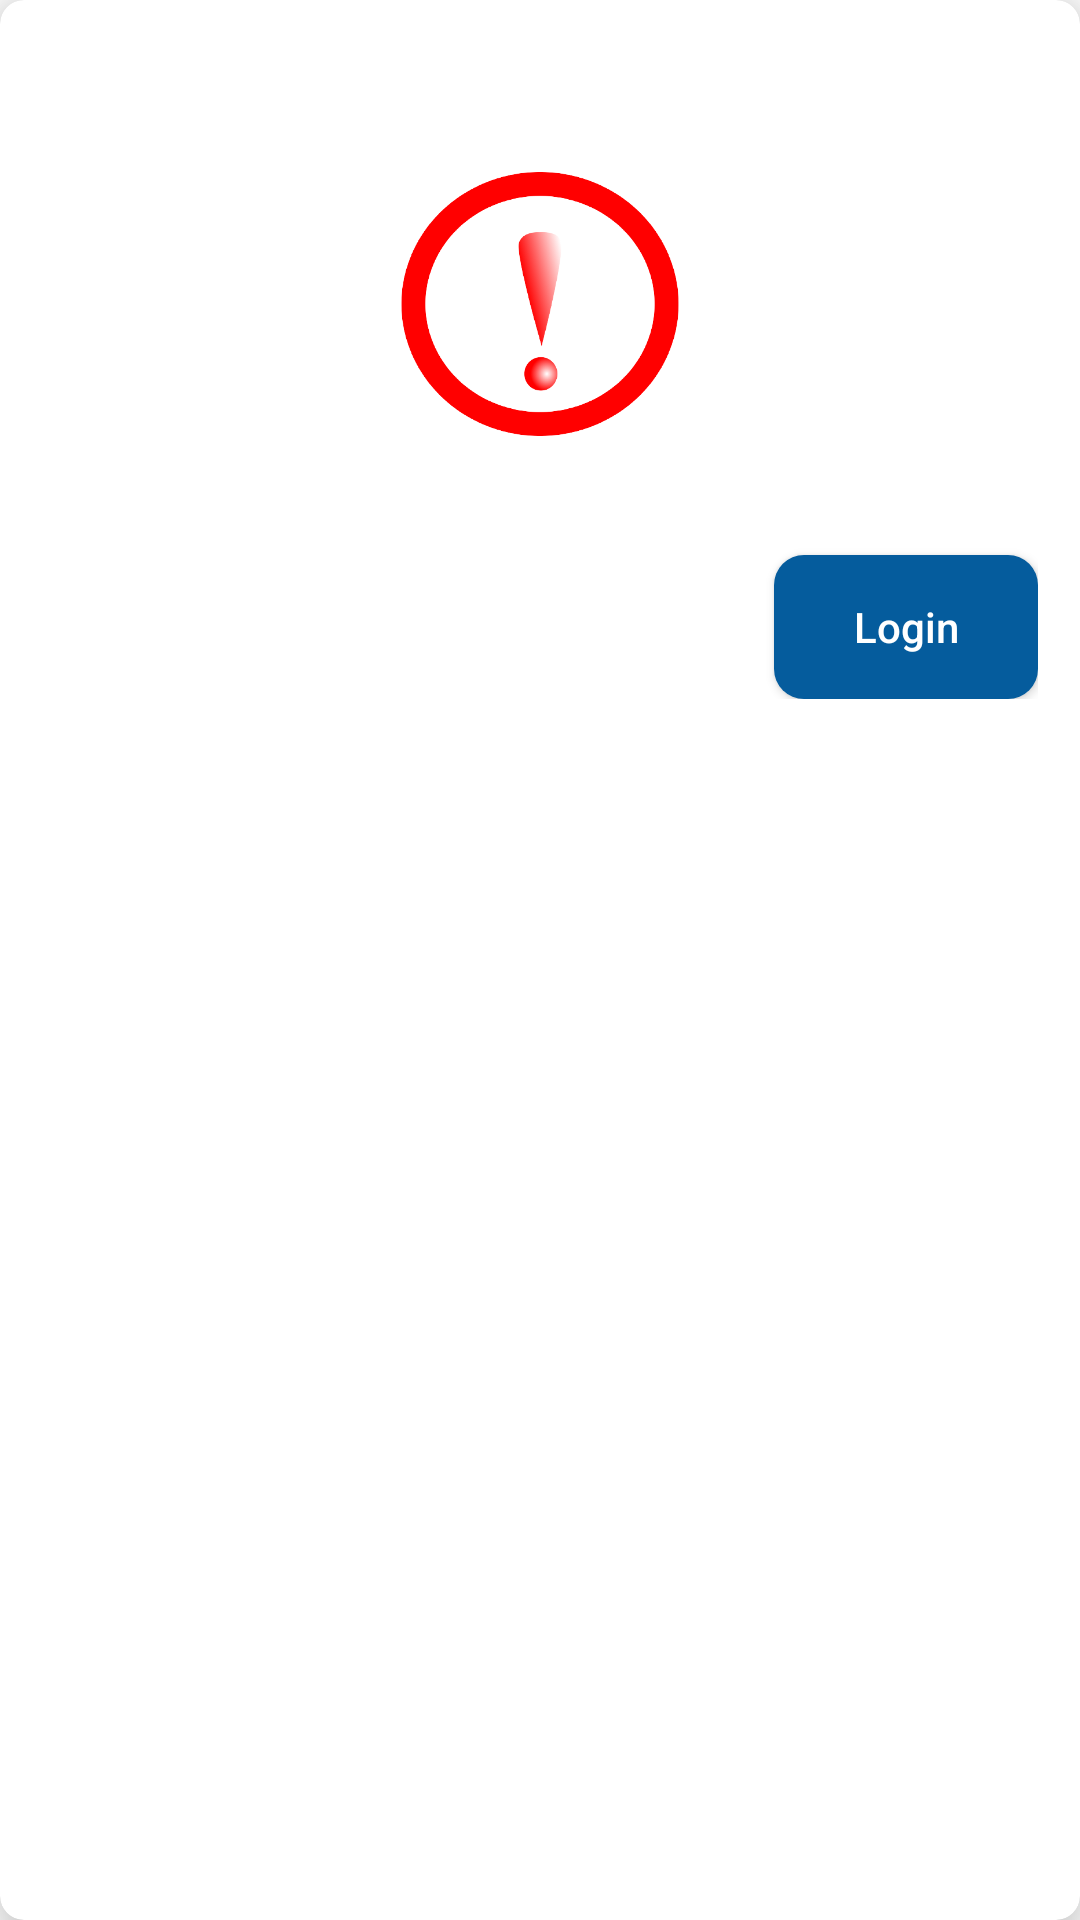

Write the Android layout XML for this screen, with the resource values it uses.
<!-- AndroidManifest.xml: application theme Theme.ERPNext -->
<!-- res/layout/customalertbuilder.xml -->
<?xml version="1.0" encoding="utf-8"?>
<androidx.cardview.widget.CardView xmlns:android="http://schemas.android.com/apk/res/android"
    xmlns:app="http://schemas.android.com/apk/res-auto"

    android:id="@+id/errorlayout"
    android:layout_width="match_parent"
    android:layout_height="wrap_content"
    android:layout_centerInParent="true"
    app:cardCornerRadius="8dp"
    app:cardElevation="12dp"
    android:background="@color/background_color"
    android:padding="12dp">
<RelativeLayout
    android:padding="14dp"
    android:layout_width="match_parent"
    android:layout_height="wrap_content">

    <TextView
        android:id="@id/textView"
        android:layout_width="match_parent"
        android:layout_height="wrap_content"
        android:textAlignment="center"
        android:textColor="@color/text_color"
        android:textSize="28sp" />

    <ImageView
        android:id="@+id/alertimage"
        android:layout_width="100dp"
        android:layout_height="100dp"
        android:layout_below="@id/textView"
        android:layout_centerInParent="true"
        android:src="@drawable/error" />

    <TextView
        android:id="@+id/alerttext"
        android:layout_width="match_parent"
        android:layout_height="wrap_content"
        android:layout_below="@+id/alertimage"
        android:textAlignment="center"
        android:textColor="@color/text_color"
        android:textSize="16sp" />

    <androidx.appcompat.widget.AppCompatButton
        android:id="@+id/loginbuttonerror"
        android:layout_width="wrap_content"
        android:layout_height="wrap_content"
        android:layout_below="@+id/alerttext"
        android:layout_marginTop="12dp"
        android:background="@drawable/reset_btn"
        android:layout_alignParentEnd="true"
        android:layout_centerInParent="true"
        android:text="Login"
        android:textAllCaps="false"
        android:textColor="@color/white" />
</RelativeLayout>

</androidx.cardview.widget.CardView>
<!-- resources referenced by this layout -->
<resources>
  <color name="background_color">#FFF</color>
  <color name="text_color">#000</color>
  <color name="white">#FFFFFFFF</color>
  <!-- drawable error: png bitmap (drawable, 33848 bytes) -->
  <!-- drawable reset_btn (drawable) -->
  <?xml version="1.0" encoding="utf-8"?>
  <selector xmlns:android="http://schemas.android.com/apk/res/android">
      <item>
          <shape
              android:shape="rectangle">
              <solid
                  android:color="@color/purple_700"/>
              <corners
                  android:radius="10dp"/>
  
          </shape>
      </item>
  </selector>
  <style name="Theme.ERPNext" parent="Theme.MaterialComponents.DayNight.NoActionBar">
          
          <item name="colorPrimary">@color/purple_500</item>
          <item name="colorPrimaryVariant">@color/purple_700</item>
          <item name="colorOnPrimary">@color/white</item>
          
          <item name="colorSecondary">@color/teal_200</item>
          <item name="colorSecondaryVariant">@color/teal_700</item>
          <item name="colorOnSecondary">@color/white</item>
          
          <item name="android:statusBarColor">?attr/colorPrimaryVariant</item>
          
          
  
      </style>
  <color name="purple_700">#055C9D</color>
  <color name="purple_500">#1F517A</color>
  <color name="teal_200">#F86F03</color>
  <color name="teal_700">#FF018786</color>
</resources>
